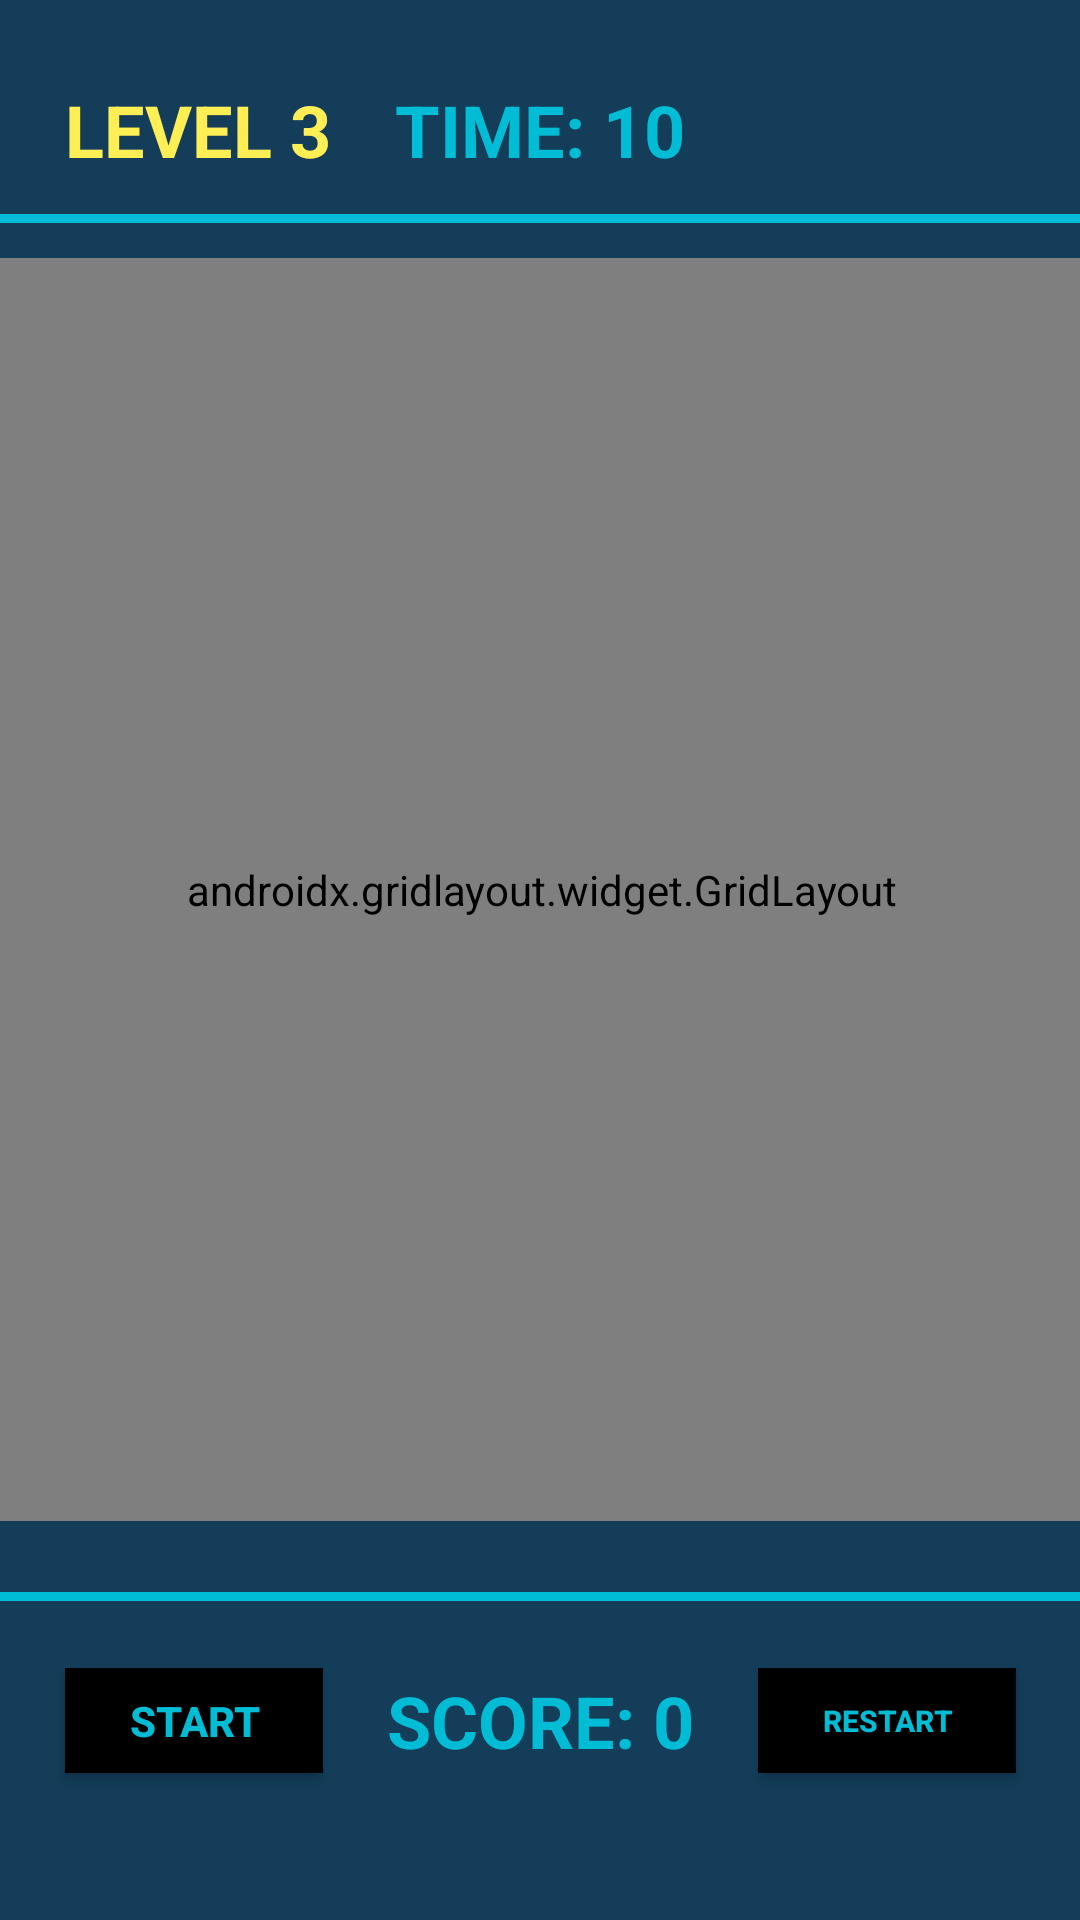

Android layout source for this screen:
<!-- AndroidManifest.xml: application theme Theme.CatchThePlankton -->
<!-- res/layout/activity_main3.xml -->
<?xml version="1.0" encoding="utf-8"?>
<androidx.constraintlayout.widget.ConstraintLayout xmlns:android="http://schemas.android.com/apk/res/android"
    xmlns:app="http://schemas.android.com/apk/res-auto"
    xmlns:tools="http://schemas.android.com/tools"
    android:layout_width="match_parent"
    android:layout_height="match_parent"
    android:layout_gravity="center|clip_vertical|start"
    android:background="#133D59"
    tools:context=".MainActivity3">

    <View
        android:id="@+id/view3"
        android:layout_width="0dp"
        android:layout_height="3dp"
        android:layout_below="@id/textView3"
        android:background="#00BCD4"
        app:layout_constraintBottom_toTopOf="@+id/gridLayout"
        app:layout_constraintEnd_toEndOf="parent"
        app:layout_constraintStart_toStartOf="parent"
        app:layout_constraintTop_toBottomOf="@+id/timeText" />

    <View
        android:id="@+id/view4"
        android:layout_width="0dp"
        android:layout_height="3dp"
        android:layout_below="@id/textView3"
        android:background="#00BCD4"
        app:layout_constraintBottom_toTopOf="@+id/scoreText"
        app:layout_constraintEnd_toEndOf="parent"
        app:layout_constraintStart_toStartOf="parent"
        app:layout_constraintTop_toBottomOf="@+id/gridLayout" />

    <androidx.gridlayout.widget.GridLayout
        android:id="@+id/gridLayout"
        android:layout_width="362dp"
        android:layout_height="421dp"
        app:layout_constraintBottom_toBottomOf="parent"
        app:layout_constraintEnd_toEndOf="parent"
        app:layout_constraintHorizontal_bias="0.489"
        app:layout_constraintStart_toStartOf="parent"
        app:layout_constraintTop_toTopOf="parent"
        app:layout_constraintVertical_bias="0.393">>

        <ImageView
            android:id="@+id/imageView"
            android:layout_width="120dp"
            android:layout_height="140dp"
            android:onClick="increaseScore"
            app:layout_column="0"
            app:layout_row="0"
            app:srcCompat="@drawable/plankton" />

        <ImageView
            android:id="@+id/imageView2"
            android:layout_width="120dp"
            android:layout_height="140dp"
            android:onClick="increaseScore"
            app:layout_column="1"
            app:layout_row="0"
            app:srcCompat="@drawable/plankton" />

        <ImageView
            android:id="@+id/imageView3"
            android:layout_width="120dp"
            android:layout_height="140dp"
            android:onClick="increaseScore"
            app:layout_column="2"
            app:layout_row="0"
            app:srcCompat="@drawable/plankton" />

        <ImageView
            android:id="@+id/imageView4"
            android:layout_width="120dp"
            android:layout_height="140dp"
            android:onClick="increaseScore"
            app:layout_column="0"
            app:layout_row="1"
            app:srcCompat="@drawable/plankton" />

        <ImageView
            android:id="@+id/imageView5"
            android:layout_width="120dp"
            android:layout_height="140dp"
            android:onClick="increaseScore"
            app:layout_column="1"
            app:layout_row="1"
            app:srcCompat="@drawable/plankton" />

        <ImageView
            android:id="@+id/imageView6"
            android:layout_width="120dp"
            android:layout_height="140dp"
            android:onClick="increaseScore"
            app:layout_column="2"
            app:layout_row="1"
            app:srcCompat="@drawable/plankton" />

        <ImageView
            android:id="@+id/imageView7"
            android:layout_width="120dp"
            android:layout_height="140dp"
            android:onClick="increaseScore"
            app:layout_column="0"
            app:layout_row="2"
            app:srcCompat="@drawable/plankton" />

        <ImageView
            android:id="@+id/imageView8"
            android:layout_width="120dp"
            android:layout_height="140dp"
            android:onClick="increaseScore"
            app:layout_column="1"
            app:layout_row="2"
            app:srcCompat="@drawable/plankton" />

        <ImageView
            android:id="@+id/imageView9"
            android:layout_width="120dp"
            android:layout_height="140dp"
            android:onClick="increaseScore"
            app:layout_column="2"
            app:layout_row="2"
            app:srcCompat="@drawable/plankton" />

    </androidx.gridlayout.widget.GridLayout>

    <TextView
        android:id="@+id/timeText"
        android:layout_width="wrap_content"
        android:layout_height="wrap_content"
        android:text="TIME: 10"
        android:textAllCaps="true"
        android:textColor="#00BCD4"
        android:textSize="24sp"
        android:textStyle="bold"
        app:layout_constraintBottom_toTopOf="@+id/gridLayout"
        app:layout_constraintEnd_toEndOf="parent"
        app:layout_constraintStart_toStartOf="parent"
        app:layout_constraintTop_toTopOf="parent" />

    <TextView
        android:id="@+id/scoreText"
        android:layout_width="wrap_content"
        android:layout_height="wrap_content"
        android:text="Score: 0"
        android:textAllCaps="true"
        android:textColor="#00BCD4"
        android:textSize="24sp"
        android:textStyle="bold"
        app:layout_constraintBottom_toBottomOf="parent"
        app:layout_constraintEnd_toEndOf="parent"
        app:layout_constraintStart_toStartOf="parent"
        app:layout_constraintTop_toBottomOf="@+id/gridLayout" />

    <Button
        android:id="@+id/resButton"
        android:layout_width="86dp"
        android:layout_height="35dp"
        android:background="@color/black"
        android:onClick="restartGame"
        android:text="RESTART"
        android:textAllCaps="true"
        android:textSize="10sp"
        android:textColor="#00BCD4"
        android:textStyle="bold"
        app:iconTint="#00BCD4"
        app:layout_constraintBottom_toBottomOf="parent"
        app:layout_constraintEnd_toEndOf="parent"
        app:layout_constraintStart_toEndOf="@+id/scoreText"
        app:layout_constraintTop_toBottomOf="@+id/gridLayout"
        app:rippleColor="#00BCD4" />

    <Button
        android:id="@+id/startButton"
        android:layout_width="86dp"
        android:layout_height="35dp"
        android:background="@color/black"
        android:onClick="start"
        android:text="Start"
        android:textAllCaps="true"
        android:textColor="#00BCD4"
        android:textStyle="bold"
        app:iconTint="#00BCD4"
        app:layout_constraintBottom_toBottomOf="parent"
        app:layout_constraintEnd_toStartOf="@+id/scoreText"
        app:layout_constraintStart_toStartOf="parent"
        app:layout_constraintTop_toBottomOf="@+id/gridLayout"
        app:rippleColor="#00BCD4" />


    <TextView
        android:id="@+id/textView3"
        android:layout_width="wrap_content"
        android:layout_height="wrap_content"

        android:text="LEVEL 3"
        android:textColor="#FFEE54"
        android:textSize="24sp"
        android:textStyle="bold"
        app:layout_constraintBottom_toTopOf="@+id/gridLayout"
        app:layout_constraintEnd_toStartOf="@+id/timeText"
        app:layout_constraintStart_toStartOf="parent"
        app:layout_constraintTop_toTopOf="parent" />

</androidx.constraintlayout.widget.ConstraintLayout>
<!-- resources referenced by this layout -->
<resources>
  <style name="Theme.CatchThePlankton" parent="Theme.MaterialComponents.DayNight.DarkActionBar">
          
          <item name="colorPrimary">@color/purple_500</item>
          <item name="colorPrimaryVariant">@color/purple_700</item>
          <item name="colorOnPrimary">@color/white</item>
          
          <item name="colorSecondary">@color/teal_200</item>
          <item name="colorSecondaryVariant">@color/teal_700</item>
          <item name="colorOnSecondary">@color/black</item>
          
          <item name="android:statusBarColor">?attr/colorPrimaryVariant</item>
          
      </style>
  <!-- not gathered from this repository: default colours our renderer supplied (Android Studio template values) -->
  <color name="purple_500">#FF6200EE</color>
  <color name="purple_700">#FF3700B3</color>
  <color name="teal_200">#FF03DAC5</color>
  <color name="teal_700">#FF018786</color>
  <color name="black">#FF000000</color>
  <color name="white">#FFFFFFFF</color>
</resources>
